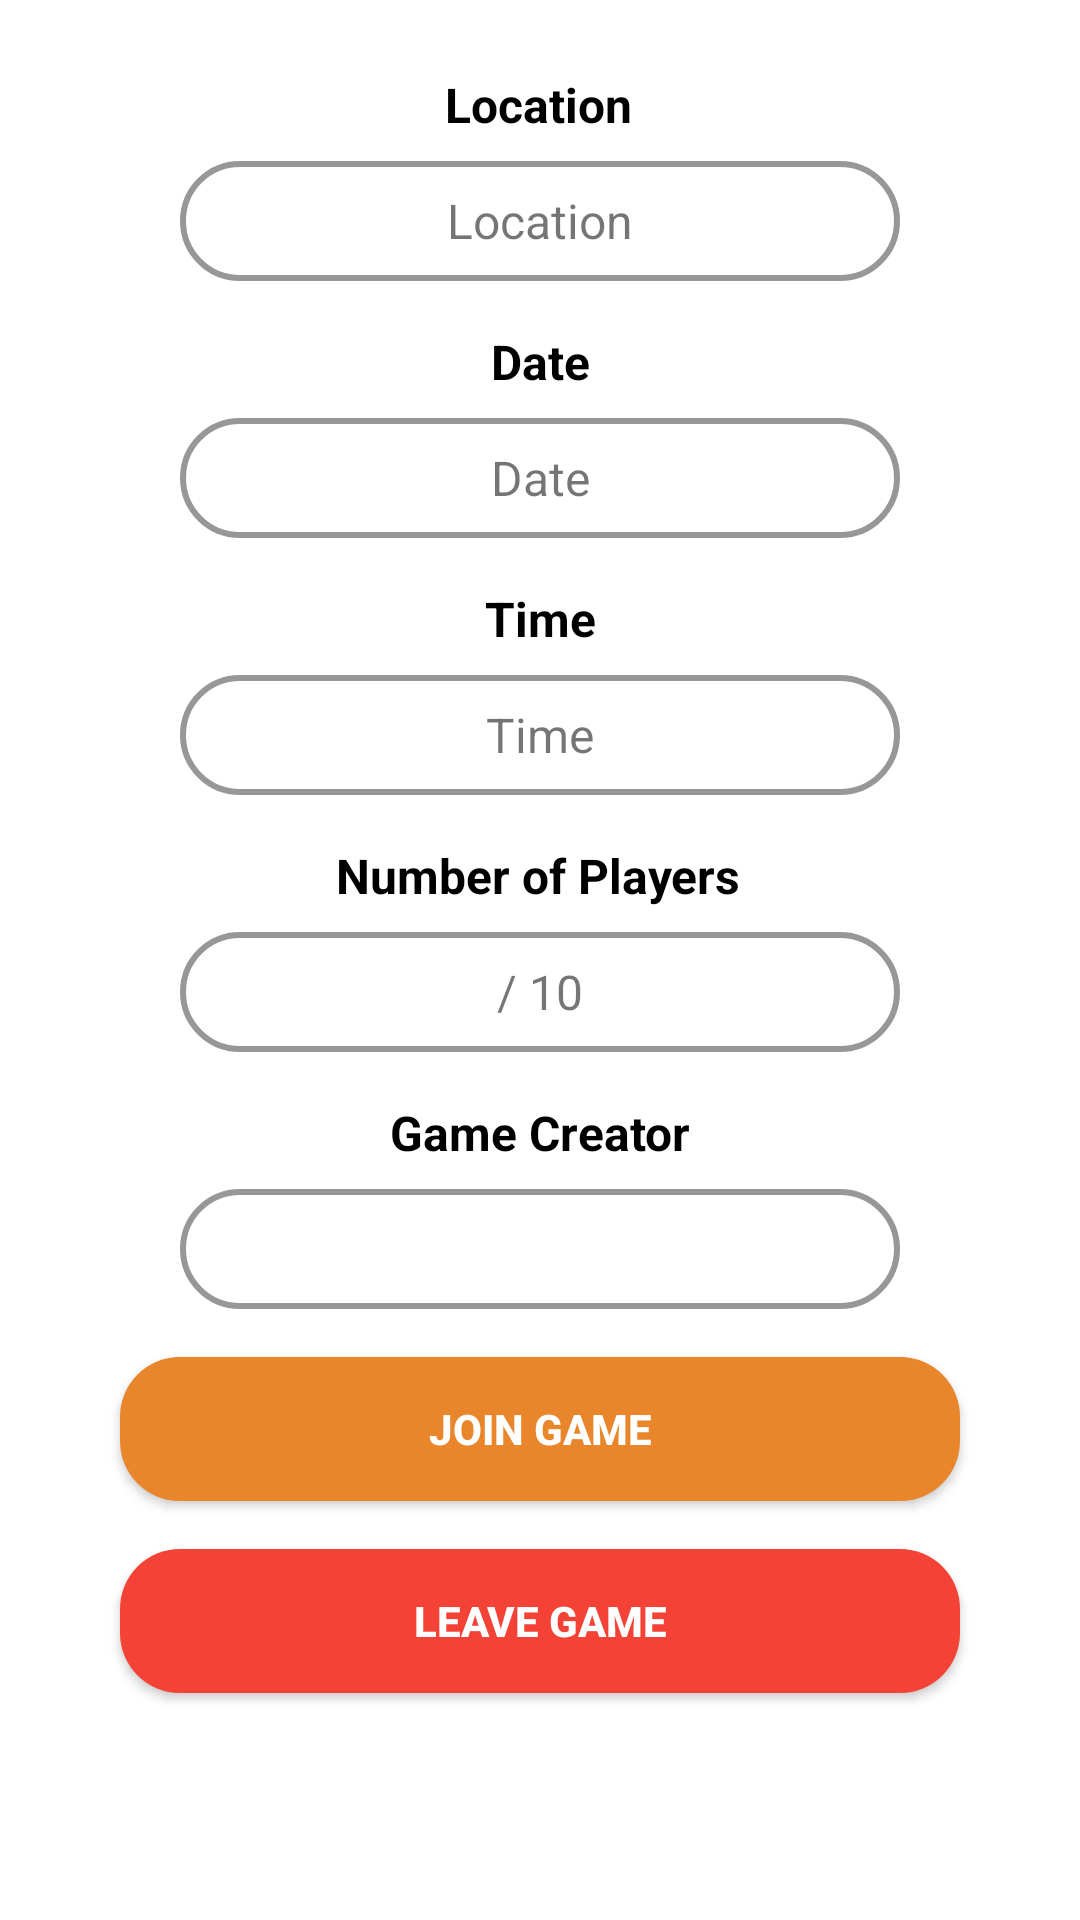

Layout XML and referenced resources for this Android screen:
<!-- AndroidManifest.xml: application theme Theme.KingOfTheCourt -->
<!-- res/layout/fragment_game.xml -->
<?xml version="1.0" encoding="utf-8"?>
<androidx.constraintlayout.widget.ConstraintLayout xmlns:android="http://schemas.android.com/apk/res/android"
    xmlns:app="http://schemas.android.com/apk/res-auto"
    xmlns:tools="http://schemas.android.com/tools"
    android:id="@+id/frame"
    android:layout_width="match_parent"
    android:layout_height="match_parent"
    tools:context=".fragments.GameFragment">


    <TextView
        android:id="@+id/textView7"
        android:layout_width="wrap_content"
        android:layout_height="wrap_content"
        android:layout_marginTop="24dp"
        android:text="@string/location"
        android:textColor="@color/black"
        android:textSize="16sp"
        android:textStyle="bold"
        app:layout_constraintEnd_toEndOf="parent"
        app:layout_constraintHorizontal_bias="0.498"
        app:layout_constraintStart_toStartOf="parent"
        app:layout_constraintTop_toTopOf="parent" />

    <TextView
        android:id="@+id/textLocationName"
        android:layout_width="0dp"
        android:layout_height="40dp"
        android:layout_marginStart="60dp"
        android:layout_marginTop="8dp"
        android:layout_marginEnd="60dp"
        android:background="@drawable/bg_edit_text"
        android:gravity="center"
        android:text="@string/location"
        android:textAlignment="center"
        android:textSize="16sp"
        app:layout_constraintEnd_toEndOf="parent"
        app:layout_constraintHorizontal_bias="0.0"
        app:layout_constraintStart_toStartOf="parent"
        app:layout_constraintTop_toBottomOf="@+id/textView7" />

    <TextView
        android:id="@+id/textDate"
        android:layout_width="0dp"
        android:layout_height="40dp"
        android:layout_marginStart="60dp"
        android:layout_marginTop="8dp"
        android:layout_marginEnd="60dp"
        android:background="@drawable/bg_edit_text"
        android:gravity="center"
        android:text="@string/date"
        android:textAlignment="center"
        android:textSize="16sp"
        app:layout_constraintEnd_toEndOf="parent"
        app:layout_constraintStart_toStartOf="parent"
        app:layout_constraintTop_toBottomOf="@+id/textView8" />

    <TextView
        android:id="@+id/textTime"
        android:layout_width="0dp"
        android:layout_height="40dp"
        android:layout_marginStart="60dp"
        android:layout_marginTop="8dp"
        android:layout_marginEnd="60dp"
        android:background="@drawable/bg_edit_text"
        android:gravity="center"
        android:text="@string/time"
        android:textAlignment="center"
        android:textSize="16sp"
        app:layout_constraintEnd_toEndOf="parent"
        app:layout_constraintStart_toStartOf="parent"
        app:layout_constraintTop_toBottomOf="@+id/textView13" />

    <TextView
        android:id="@+id/textView8"
        android:layout_width="wrap_content"
        android:layout_height="wrap_content"
        android:layout_marginTop="16dp"
        android:text="@string/date"
        android:textColor="@color/black"
        android:textSize="16sp"
        android:textStyle="bold"
        app:layout_constraintEnd_toEndOf="parent"
        app:layout_constraintStart_toStartOf="parent"
        app:layout_constraintTop_toBottomOf="@+id/textLocationName" />

    <TextView
        android:id="@+id/textView13"
        android:layout_width="wrap_content"
        android:layout_height="wrap_content"
        android:layout_marginTop="16dp"
        android:text="@string/time"
        android:textColor="@color/black"
        android:textSize="16sp"
        android:textStyle="bold"
        app:layout_constraintEnd_toEndOf="parent"
        app:layout_constraintStart_toStartOf="parent"
        app:layout_constraintTop_toBottomOf="@+id/textDate" />

    <TextView
        android:id="@+id/textView9"
        android:layout_width="wrap_content"
        android:layout_height="wrap_content"
        android:layout_marginTop="16dp"
        android:text="@string/number_of_players"
        android:textColor="@color/black"
        android:textSize="16sp"
        android:textStyle="bold"
        app:layout_constraintEnd_toEndOf="parent"
        app:layout_constraintHorizontal_bias="0.498"
        app:layout_constraintStart_toStartOf="parent"
        app:layout_constraintTop_toBottomOf="@+id/textTime" />

    <TextView
        android:id="@+id/textNumPlayers"
        android:layout_width="0dp"
        android:layout_height="40dp"
        android:layout_marginStart="60dp"
        android:layout_marginTop="8dp"
        android:layout_marginEnd="60dp"
        android:background="@drawable/bg_edit_text"
        android:text="@string/_10"
        android:textAlignment="center"
        android:gravity="center"
        android:textSize="16sp"
        app:layout_constraintEnd_toEndOf="parent"
        app:layout_constraintHorizontal_bias="0.501"
        app:layout_constraintStart_toStartOf="parent"
        app:layout_constraintTop_toBottomOf="@+id/textView9" />

    <TextView
        android:id="@+id/textView10"
        android:layout_width="wrap_content"
        android:layout_height="wrap_content"
        android:layout_marginTop="16dp"
        android:text="@string/game_creator"
        android:textColor="@color/black"
        android:textSize="16sp"
        android:textStyle="bold"
        app:layout_constraintEnd_toEndOf="parent"
        app:layout_constraintStart_toStartOf="parent"
        app:layout_constraintTop_toBottomOf="@+id/textNumPlayers" />

    <TextView
        android:id="@+id/textGameCreator"
        android:layout_width="0dp"
        android:layout_height="40dp"
        android:layout_marginStart="60dp"
        android:layout_marginTop="8dp"
        android:layout_marginEnd="60dp"
        android:background="@drawable/bg_edit_text"
        android:gravity="center"
        android:textAlignment="center"
        android:textSize="16sp"
        app:layout_constraintEnd_toEndOf="parent"
        app:layout_constraintHorizontal_bias="0.0"
        app:layout_constraintStart_toStartOf="parent"
        app:layout_constraintTop_toBottomOf="@+id/textView10" />

    <androidx.appcompat.widget.AppCompatButton
        android:id="@+id/buttonLeaveGame"
        android:layout_width="0dp"
        android:layout_height="wrap_content"
        android:layout_marginStart="40dp"
        android:layout_marginTop="16dp"
        android:layout_marginEnd="40dp"
        android:background="@drawable/bg_button_red"
        android:text="@string/leave_game"
        android:textColor="#FFFFFF"
        android:textStyle="bold"
        app:layout_constraintEnd_toEndOf="parent"
        app:layout_constraintHorizontal_bias="0.0"
        app:layout_constraintStart_toStartOf="parent"
        app:layout_constraintTop_toBottomOf="@+id/buttonJoinGame" />

    <androidx.appcompat.widget.AppCompatButton
        android:id="@+id/buttonJoinGame"
        android:layout_width="0dp"
        android:layout_height="wrap_content"
        android:layout_marginStart="40dp"
        android:layout_marginTop="16dp"
        android:layout_marginEnd="40dp"
        android:background="@drawable/bg_button"
        android:text="@string/join_game"
        android:textColor="#FFFFFF"
        android:textStyle="bold"
        app:layout_constraintEnd_toEndOf="parent"
        app:layout_constraintHorizontal_bias="0.0"
        app:layout_constraintStart_toStartOf="parent"
        app:layout_constraintTop_toBottomOf="@+id/textGameCreator" />
</androidx.constraintlayout.widget.ConstraintLayout>
<!-- resources referenced by this layout -->
<resources>
  <color name="black">#FF000000</color>
  <!-- drawable bg_button (drawable) -->
  <?xml version="1.0" encoding="utf-8"?>
  <shape xmlns:android="http://schemas.android.com/apk/res/android">
  
      <corners android:radius="20dp" />
      <solid android:color="@color/orange" />
  </shape>
  <!-- drawable bg_button_red (drawable) -->
  <?xml version="1.0" encoding="utf-8"?>
  <shape xmlns:android="http://schemas.android.com/apk/res/android">
  
      <corners android:radius="20dp" />
      <solid android:color="@color/red" />
  </shape>
  <!-- drawable bg_edit_text (drawable) -->
  <?xml version="1.0" encoding="utf-8"?>
  <shape xmlns:android="http://schemas.android.com/apk/res/android">
      <corners android:radius="20dp" />
      <stroke android:width="2dp"
          android:color="@color/grey" />
  </shape>
  <string name="_10">/ 10</string>
  <string name="date">Date</string>
  <string name="game_creator">Game Creator</string>
  <string name="join_game">Join Game</string>
  <string name="leave_game">Leave Game</string>
  <string name="location">Location</string>
  <string name="number_of_players">Number of Players</string>
  <string name="time">Time</string>
  <style name="Theme.KingOfTheCourt" parent="Theme.MaterialComponents.DayNight.DarkActionBar">
          
          <item name="colorPrimary">@color/white</item>
          <item name="colorPrimaryVariant">#BA6F00</item>
          <item name="colorOnPrimary">@color/black</item>
          
          <item name="colorSecondary">@color/teal_200</item>
          <item name="colorSecondaryVariant">@color/teal_700</item>
          <item name="colorOnSecondary">@color/black</item>
  
  
          
          <item name="android:statusBarColor" tools:targetApi="l">?attr/colorPrimaryVariant</item>
          
          <item name="actionBarStyle">@style/Custom.ActionBar</item>
          <item name="android:windowAnimationStyle">@style/ActivityAnimations</item>
      </style>
  <color name="orange">#E9852A</color>
  <color name="red">#F44336</color>
  <color name="grey">#FF979797</color>
  <color name="white">#FFFFFFFF</color>
  <color name="teal_200">#FF03DAC5</color>
  <color name="teal_700">#FF018786</color>
  <style name="Custom.ActionBar" parent="Widget.MaterialComponents.Light.ActionBar.Solid">
          <item name="background">@color/orange</item>
      </style>
  <style name="ActivityAnimations" parent="@android:style/Animation.Activity">
          <item name="android:activityOpenEnterAnimation">@anim/nav_default_enter_anim</item>
          <item name="android:activityOpenExitAnimation">@anim/nav_default_exit_anim</item>
          <item name="android:activityCloseEnterAnimation">@anim/nav_default_pop_enter_anim</item>
          <item name="android:activityCloseExitAnimation">@anim/nav_default_pop_exit_anim</item>
      </style>
</resources>
